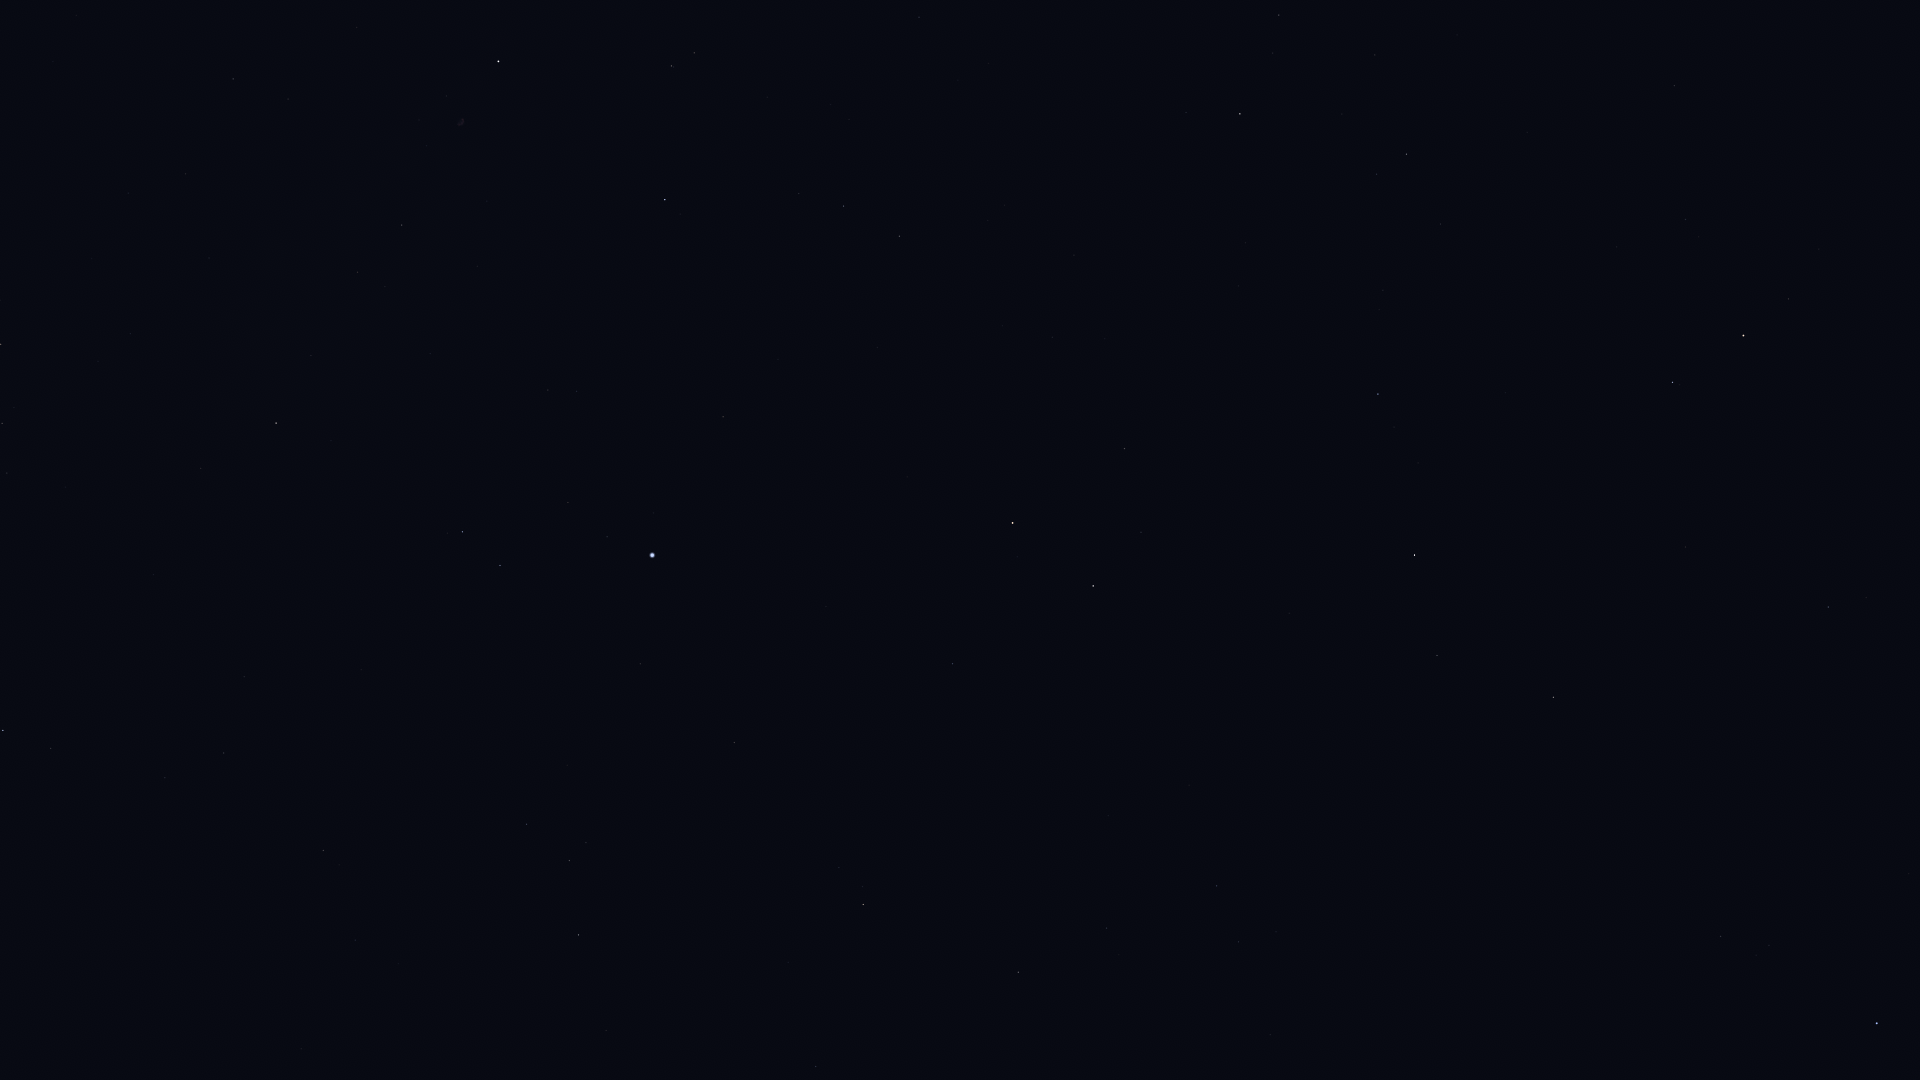

Data behind this chart, as committed beside it:
Star_ID, Name, X, Y
67301, Alkaid, 1877, 1023
68756, Thuban, 1828, 607
72487, Merga, 1582, 1062
72607, Kochab, 1743, 336
73136, Baekdu, 1736, 314
75097, Pherkad, 1673, 382
75458, Edasich, 1553, 697
77760, HIP 77760, 1270, 1035
78527, HIP 78527, 1437, 655
79992, HIP 79992, 1217, 886
80076, Hunor, 1138, 994
80331, Athebyne, 1415, 555
80838, Ogma, 1058, 1022
81126, HIP 81126, 1107, 928
81833, HIP 81833, 1018, 972
83207, HIP 83207, 816, 1067
83608, Alrakis, 1198, 613
83895, Aldhibah, 1378, 394
84380, HIP 84380, 863, 905
84606, HIP 84606, 863, 887
85112, HIP 85112, 839, 868
85670, Rastaban, 1093, 586
85693, Maasym, 606, 1031
86414, HIP 86414, 953, 664
86614, Dziban, 1440, 224
86782, Alruba, 1087, 523
86974, HIP 86974, 579, 935
87585, Grumium, 1125, 449
87808, HIP 87808, 734, 743
87833, Eltanin, 1013, 523
87933, HIP 87933, 569, 861
88794, HIP 88794, 527, 824
90344, Fafnir, 1245, 243
91262, Vega, 652, 555
91852, Xihe, 587, 555
92420, Sheliak, 500, 566
92791, HIP 92791, 568, 503
93194, Sulafat, 462, 532
93747, Okab, 3, 731
94376, Altais, 1240, 114
94481, Aladfar, 577, 391
95771, Anser, 201, 469
95853, HIP 95853, 844, 206
95947, Albireo, 276, 423
96100, Alsafi, 1273, 53
96757, Sham, 7, 473
97165, Fawaris, 665, 200
97365, HIP 97365, 2, 424
98110, HIP 98110, 402, 225
98337, HIP 98337, 1, 344
98543, HIP 98543, 209, 258
98920, HIP 98920, 0, 300
100453, Sadr, 498, 62
